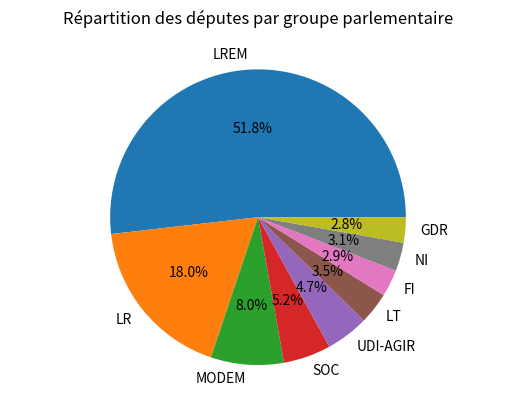

Write the Python code that produced this figure.
import matplotlib.pyplot as plt

deputies = {
    "LREM": 299,
    "LR": 104,
    "MODEM": 46,
    "SOC": 30,
    "UDI-AGIR": 27,
    "LT": 20,
    "FI": 17,
    "NI": 18,
    "GDR": 16
    }

labels = deputies.keys()
values = deputies.values()

figure, axes = plt.subplots()
axes.axis("equal")
axes.pie(values,
    labels = labels,
    autopct="%1.1f%%")
plt.title("Répartition des députes par groupe parlementaire")
plt.show()